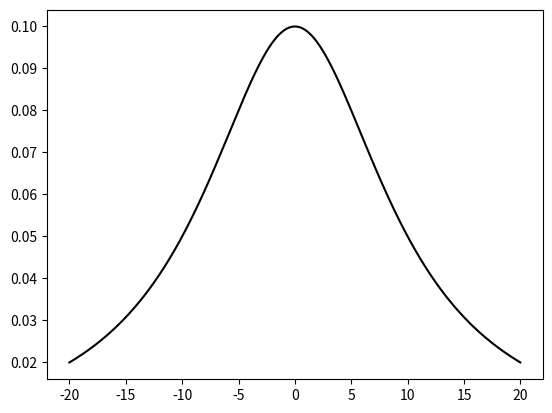

This figure's Python source:
import matplotlib.pyplot as plt
import math 
import numpy as np

a=10

x_a=[]
y_a=[]


for x in np.arange(-20,20,0.01):
    y=a/(a**2+x**2)

    x_a.append(x)
    y_a.append(y)

plt.plot(x_a, y_a, color="k") # 点列(x,y)を黒線で繋いだプロット
plt.show() # プロットを表示